Dataset: Histo images (GitHub, amine-e2r/kidney). Classes: chromo, onco, cc RCC, normal tissue, p RCC.

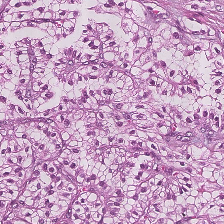
Label: p RCC

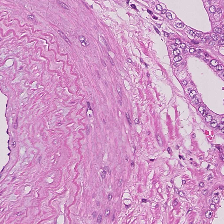
Label: normal tissue

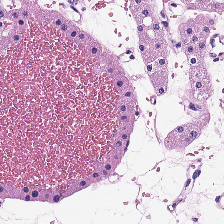
Label: onco

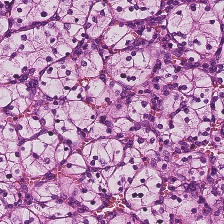
Label: cc RCC

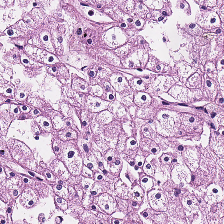
Label: chromo

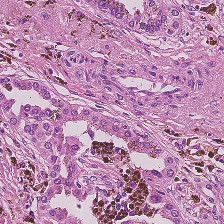
Label: normal tissue
